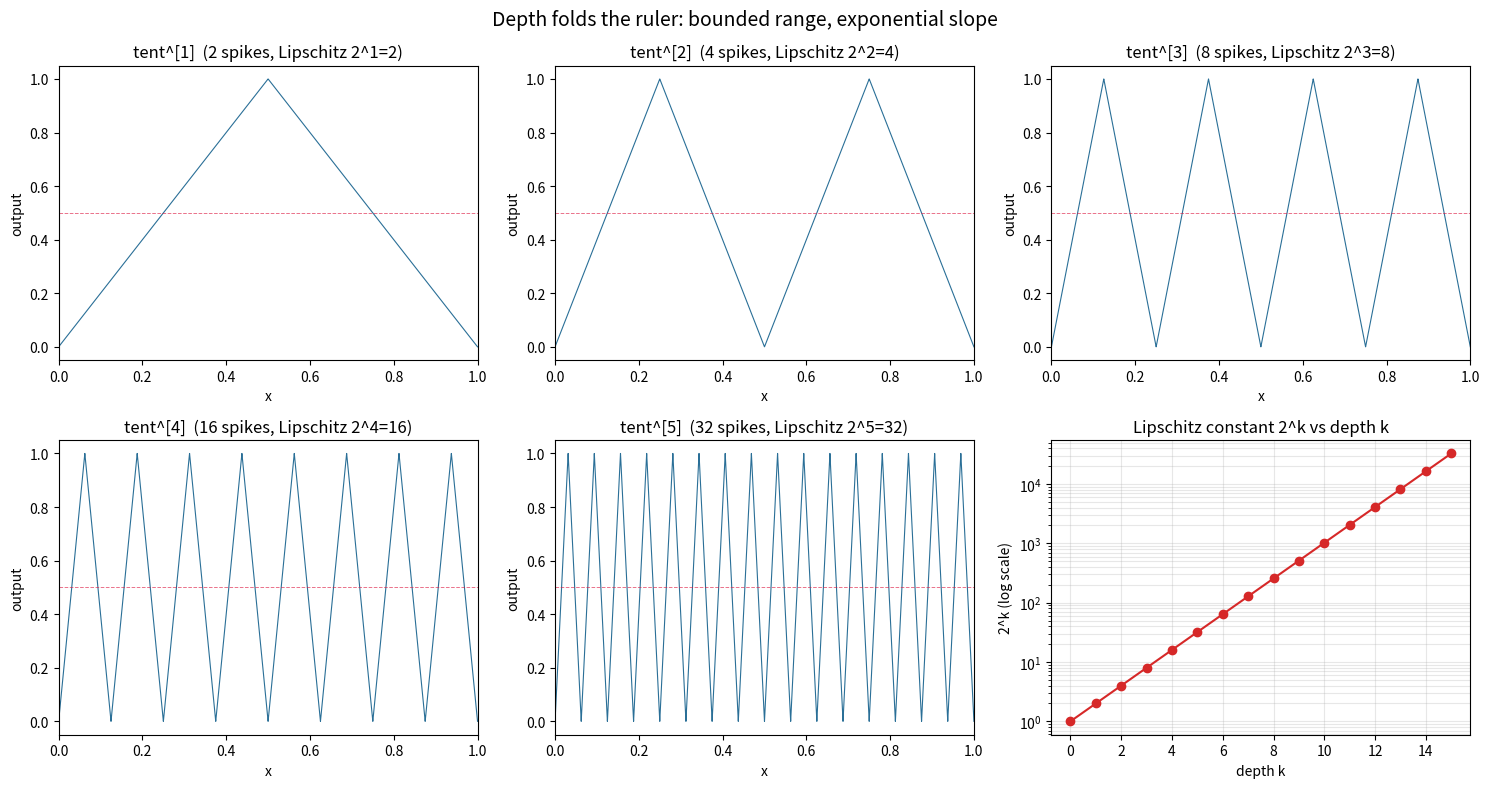

This figure's Python source:
"""Visualization: the tent map and its iterates as an exponentially folding comb.

Generates a figure with (a) tent^[k] for k = 1..4 showing the doubling of spikes,
and (b) the exponential growth of the Lipschitz constant vs depth (log scale).
Requires matplotlib + numpy:  pip install matplotlib numpy
"""
from __future__ import annotations
import numpy as np
import matplotlib.pyplot as plt


def tent(x: np.ndarray) -> np.ndarray:
    return 1.0 - np.abs(2.0 * x - 1.0)


def tent_iterate(k: int, x: np.ndarray) -> np.ndarray:
    t = x.copy()
    for _ in range(k):
        t = tent(t)
    return t


def main() -> None:
    fig, axes = plt.subplots(2, 3, figsize=(15, 8))
    xs = np.linspace(0.0, 1.0, 20001)
    for k, ax in zip(range(1, 6), axes.flat):
        ax.plot(xs, tent_iterate(k, xs), lw=0.8, color="#2a6f97")
        ax.axhline(0.5, color="crimson", ls="--", lw=0.7, alpha=0.6)
        ax.set_title(f"tent^[{k}]  ({2**k} spikes, Lipschitz 2^{k}={2**k})")
        ax.set_xlim(0, 1); ax.set_ylim(-0.05, 1.05)
        ax.set_xlabel("x"); ax.set_ylabel("output")

    ax = axes.flat[5]
    ks = np.arange(0, 16)
    ax.semilogy(ks, 2.0 ** ks, "o-", color="#d62828")
    ax.set_title("Lipschitz constant 2^k vs depth k")
    ax.set_xlabel("depth k"); ax.set_ylabel("2^k (log scale)")
    ax.grid(True, which="both", alpha=0.3)

    fig.suptitle("Depth folds the ruler: bounded range, exponential slope",
                 fontsize=14)
    fig.tight_layout()
    fig.savefig("tent_depth_separation.png", dpi=150)
    print("wrote tent_depth_separation.png")


if __name__ == "__main__":
    main()
